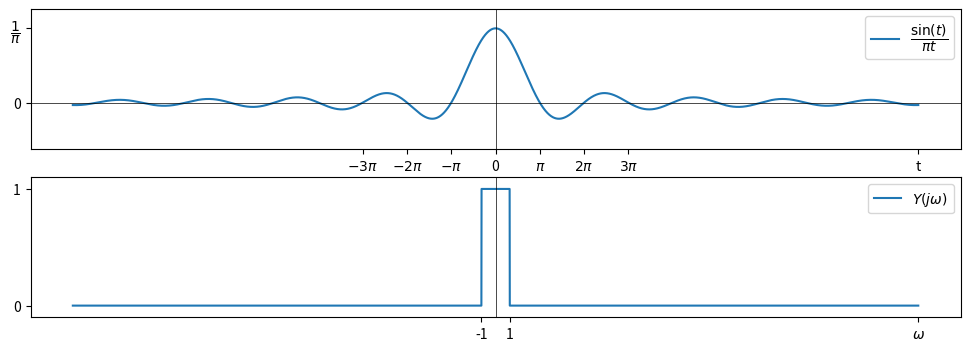

This figure's Python source:
import numpy as np
import matplotlib.pyplot as plt

def unit_step(x):
  return np.where(x >= 0, 1, 0)

x = np.linspace(-30, 30, 10000)
y1 = np.sin(x) / (np.pi * x)
y2 = unit_step(x+1) - unit_step(x-1)

fig, axs = plt.subplots(2, 1, figsize=(12, 4))

axs[0].plot(x, y1, label='$\dfrac{\sin(t)}{\pi t}$')
axs[1].plot(x, y2, label='$Y(j\omega)$')

# Set ylim to each subplot
axs[0].set_ylim(-0.2, 0.4)
axs[1].set_ylim(-0.1, 1.1)

axs[0].axhline(0, color='black', linewidth=0.5)

for ax in axs:
  ax.axvline(0, color='black', linewidth=0.5)

# Customize x-axis ticks and labels
x_ticks = [-3*np.pi, -2*np.pi, -np.pi, 0, np.pi, 2*np.pi, 3*np.pi, 30]
x_labels = ['$-3\pi$', '$-2\pi$', '$-\pi$', '0', '$\pi$', '$2\pi$', '$3\pi$', 't']
axs[0].set_xticks(x_ticks)
axs[0].set_xticklabels(x_labels)

x_ticks = [-1, 1, 30]
x_labels = ['-1', '1', '$\omega$']
axs[1].set_xticks(x_ticks)
axs[1].set_xticklabels(x_labels)

# Customize y-axis ticks and labels
y_ticks = [0, 1/np.pi]
y_labels = ['0', '$\dfrac{1}{\pi}$']
axs[0].set_yticks(y_ticks)
axs[0].set_yticklabels(y_labels)

y_ticks = [0, 1]
y_labels = ['0', '1']
axs[1].set_yticks(y_ticks)
axs[1].set_yticklabels(y_labels)

# Add legends to each subplot
for ax in axs:
  ax.legend()

plt.show()